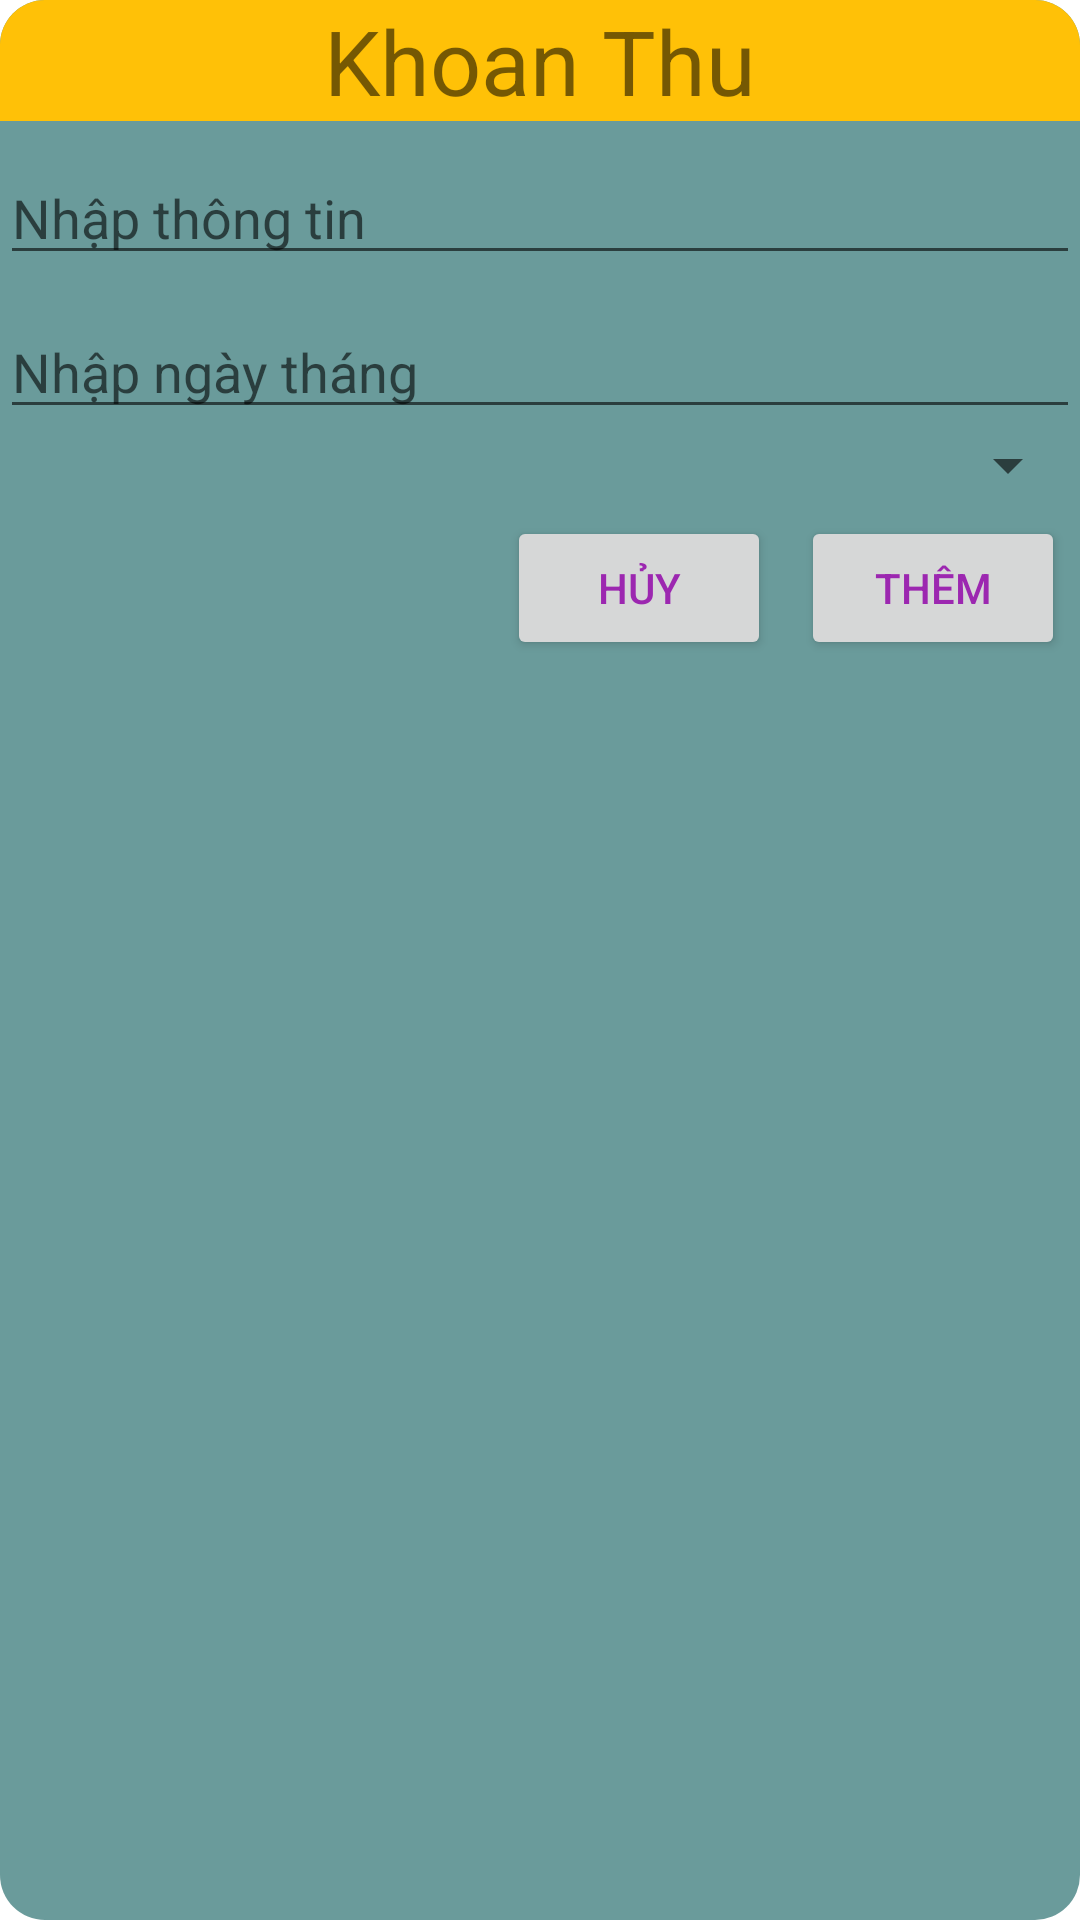

Layout XML and referenced resources for this Android screen:
<!-- AndroidManifest.xml: application theme Theme.Assignment_buiquanghaiph28562 -->
<!-- res/layout/addkhoanthuthu.xml -->
<?xml version="1.0" encoding="utf-8"?>
<LinearLayout xmlns:android="http://schemas.android.com/apk/res/android"
    android:layout_width="match_parent"
    android:layout_height="wrap_content"
    android:orientation="vertical"
    android:background="@drawable/bogoc"
    >
    <TextView
        android:id="@+id/tvbanner1"
        android:layout_width="match_parent"
        android:layout_height="wrap_content"
        android:text="Khoan Thu"
        android:gravity="center"
        android:textSize="30dp"
        android:background="@drawable/bogoctext"/>
    <EditText
        android:id="@+id/tvaddkhoanThu1"
        android:layout_marginTop="10dp"
        android:layout_width="match_parent"
        android:layout_height="wrap_content"
        android:hint="Nhập thông tin"/>
    <EditText
        android:id="@+id/tvaddngaythang"
        android:layout_marginTop="10dp"
        android:layout_width="match_parent"
        android:layout_height="wrap_content"
        android:hint="Nhập ngày tháng"/>
    <Spinner
        android:id="@+id/spinnerkhoanthu"
        android:layout_width="match_parent"
        android:layout_height="wrap_content"/>
    <LinearLayout
        android:layout_width="match_parent"
        android:layout_height="wrap_content"
        android:orientation="horizontal"
        android:gravity="right">
        <Button
            android:id="@+id/huykhoanThu1"
            android:layout_width="wrap_content"
            android:layout_height="wrap_content"
            android:text="Hủy"
            android:layout_margin="5dp"
            android:textColor="#9C27B0"
            />
        <Button
            android:id="@+id/btnaddkhoanThu1"
            android:layout_width="wrap_content"
            android:layout_height="wrap_content"
            android:text="Thêm"
            android:layout_margin="5dp"
            android:textColor="#9C27B0"/>
    </LinearLayout>
</LinearLayout>
<!-- resources referenced by this layout -->
<resources>
  <!-- drawable bogoc (drawable) -->
  <?xml version="1.0" encoding="utf-8"?>
  <shape xmlns:android="http://schemas.android.com/apk/res/android">
      <solid android:color="#9E105E5E"/>
      <corners android:radius="15dp"/>
  </shape>
  <!-- drawable bogoctext (drawable) -->
  <?xml version="1.0" encoding="utf-8"?>
  <shape xmlns:android="http://schemas.android.com/apk/res/android">
      <solid android:color="#FFC107" />
      <corners android:topRightRadius="15dp"
          android:topLeftRadius="15dp"/>
  </shape>
  <style name="Theme.Assignment_buiquanghaiph28562" parent="Theme.MaterialComponents.DayNight.NoActionBar">
          
          <item name="colorPrimary">@color/purple_500</item>
          <item name="colorPrimaryVariant">@color/purple_700</item>
          <item name="colorOnPrimary">@color/white</item>
          
          <item name="colorSecondary">@color/teal_200</item>
          <item name="colorSecondaryVariant">@color/teal_700</item>
          <item name="colorOnSecondary">@color/black</item>
          
          <item name="android:statusBarColor" tools:targetApi="l">?attr/colorPrimaryVariant</item>
          
      </style>
  <!-- not gathered from this repository: default colours our renderer supplied (Android Studio template values) -->
  <color name="purple_500">#FF6200EE</color>
  <color name="purple_700">#FF3700B3</color>
  <color name="teal_200">#FF03DAC5</color>
  <color name="teal_700">#FF018786</color>
  <color name="black">#FF000000</color>
  <color name="white">#FFFFFFFF</color>
</resources>
